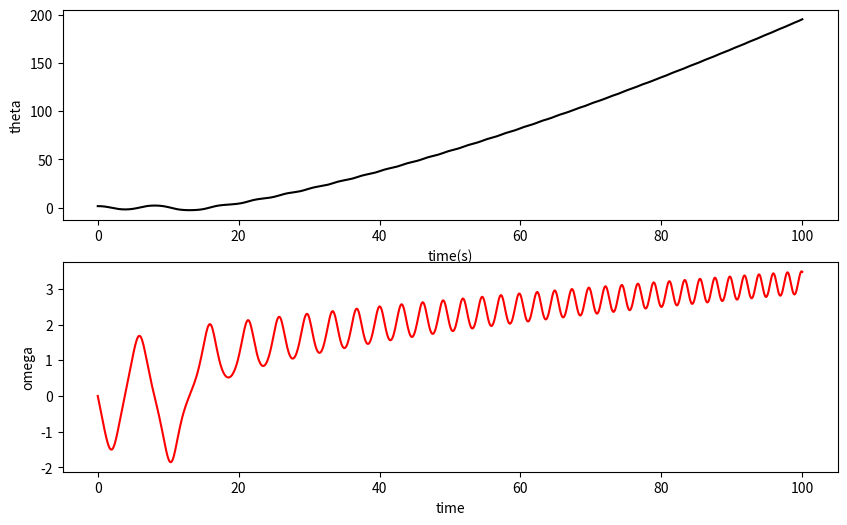
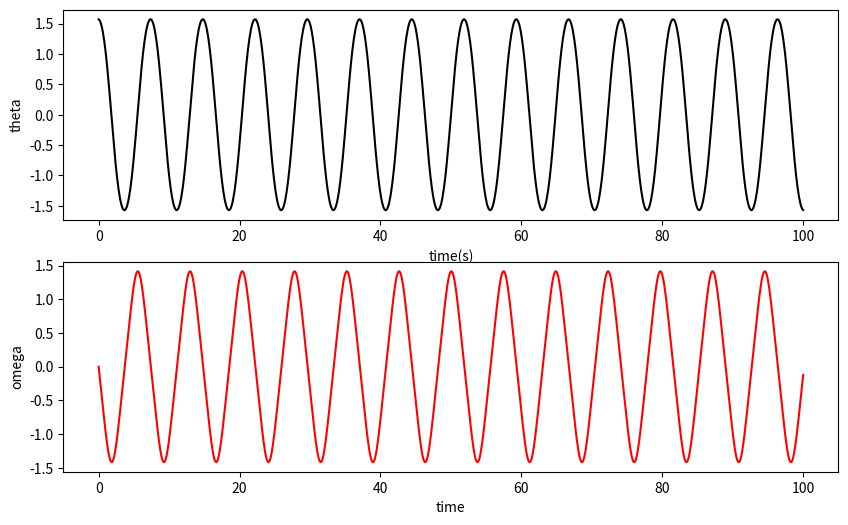

Generate these figures, in order, with matplotlib:
import numpy as np
import matplotlib.pyplot as plt


class Integrator_numerical:
    ##spring mass xddot + xdot + x = 0
    ##setup
    def __init__(self,T,step_size):
        self.delt = step_size
        T_simulation  = T
        self.steps = int(T_simulation/self.delt)
        self.time = np.linspace(0,T_simulation,self.steps+1)
         
            
    def pendulum_dynamics(self,Xk):
        Xdot = np.transpose(np.array([Xk[1],-np.sin(Xk[0])]))
        return Xdot
    
    def system_dynamics_initalize(self,X0):
        self.X = np.zeros([2,self.steps+1])
        ##initial conditions with no control input
        self.X_initial = np.transpose(X0)
        self.X[:,0] = self.X_initial
        return self.time

    ##integrators
    def explicit_euler(self):
        
        for k in range(self.steps) :
                   
            Xdot = self.pendulum_dynamics(self.X[:,k])      
            self.X[:,k+1] = self.X[:,k] + Xdot*self.delt
            # #RESTRICT THETA
            # self.X[0,k+1]  = self.X[0,k+1] % 2*np.pi       
            
        x1 , x2 =  self.X[0,:], self.X[1,:]
        return x1, x2
    
    def implicit_euler(self):
        
        ## non linear have to used another numerical solver
        pass
    
    def sympletic_euler(self):
        for k in range(self.steps) :
            dt = self.delt
            # implicit Euler for theta
            self.X[0,k+1] = self.X[0,k] + dt *self.X[1,k] + (-1*dt**2)*np.sin(self.X[0,k])
            # explicit Euler for omega
            self.X[1,k+1] = self.X[1,k] - dt*(np.sin(self.X[0,k]))
        x1 , x2 =  self.X[0,:], self.X[1,:]
        return x1, x2
   
    ### check the energy variation and deviation from expected value as an performance metric of integratorz

    ##error at each step
    def plot_results(self,state1,state2):
        plt.figure(figsize=(10, 6))
        plt.subplot(2, 1, 1)
        plt.plot(self.time,state1,color = "black")
        plt.xlabel('time(s)')
        plt.ylabel('theta')
        plt.subplot(2, 1, 2)
        plt.plot(self.time,state2,color = "red")
        plt.xlabel('time')
        plt.ylabel('omega')
        # plt.subplot(3, 1, 3)
        # plt.plot(self.time,error, label='Euler',color = "red")
        # plt.xlabel('Time (s)')
        # plt.ylabel('error')
        plt.show()


##part 2 pendulum thethaddot + sin(thetha) = 0

##initial state (position and velocity)
theta0 = np.array([np.pi/2,0])

##system
Pendulum = Integrator_numerical(100,0.1) ##(SIMULATION TIME , DELTA t) 
t = Pendulum.system_dynamics_initalize(theta0)    

##explicit euler
thetae,omegae = Pendulum.explicit_euler()
Pendulum.plot_results(thetae,omegae)

##sympletic euler
thetas,omegas = Pendulum.sympletic_euler()
Pendulum.plot_results(thetas,omegas)
